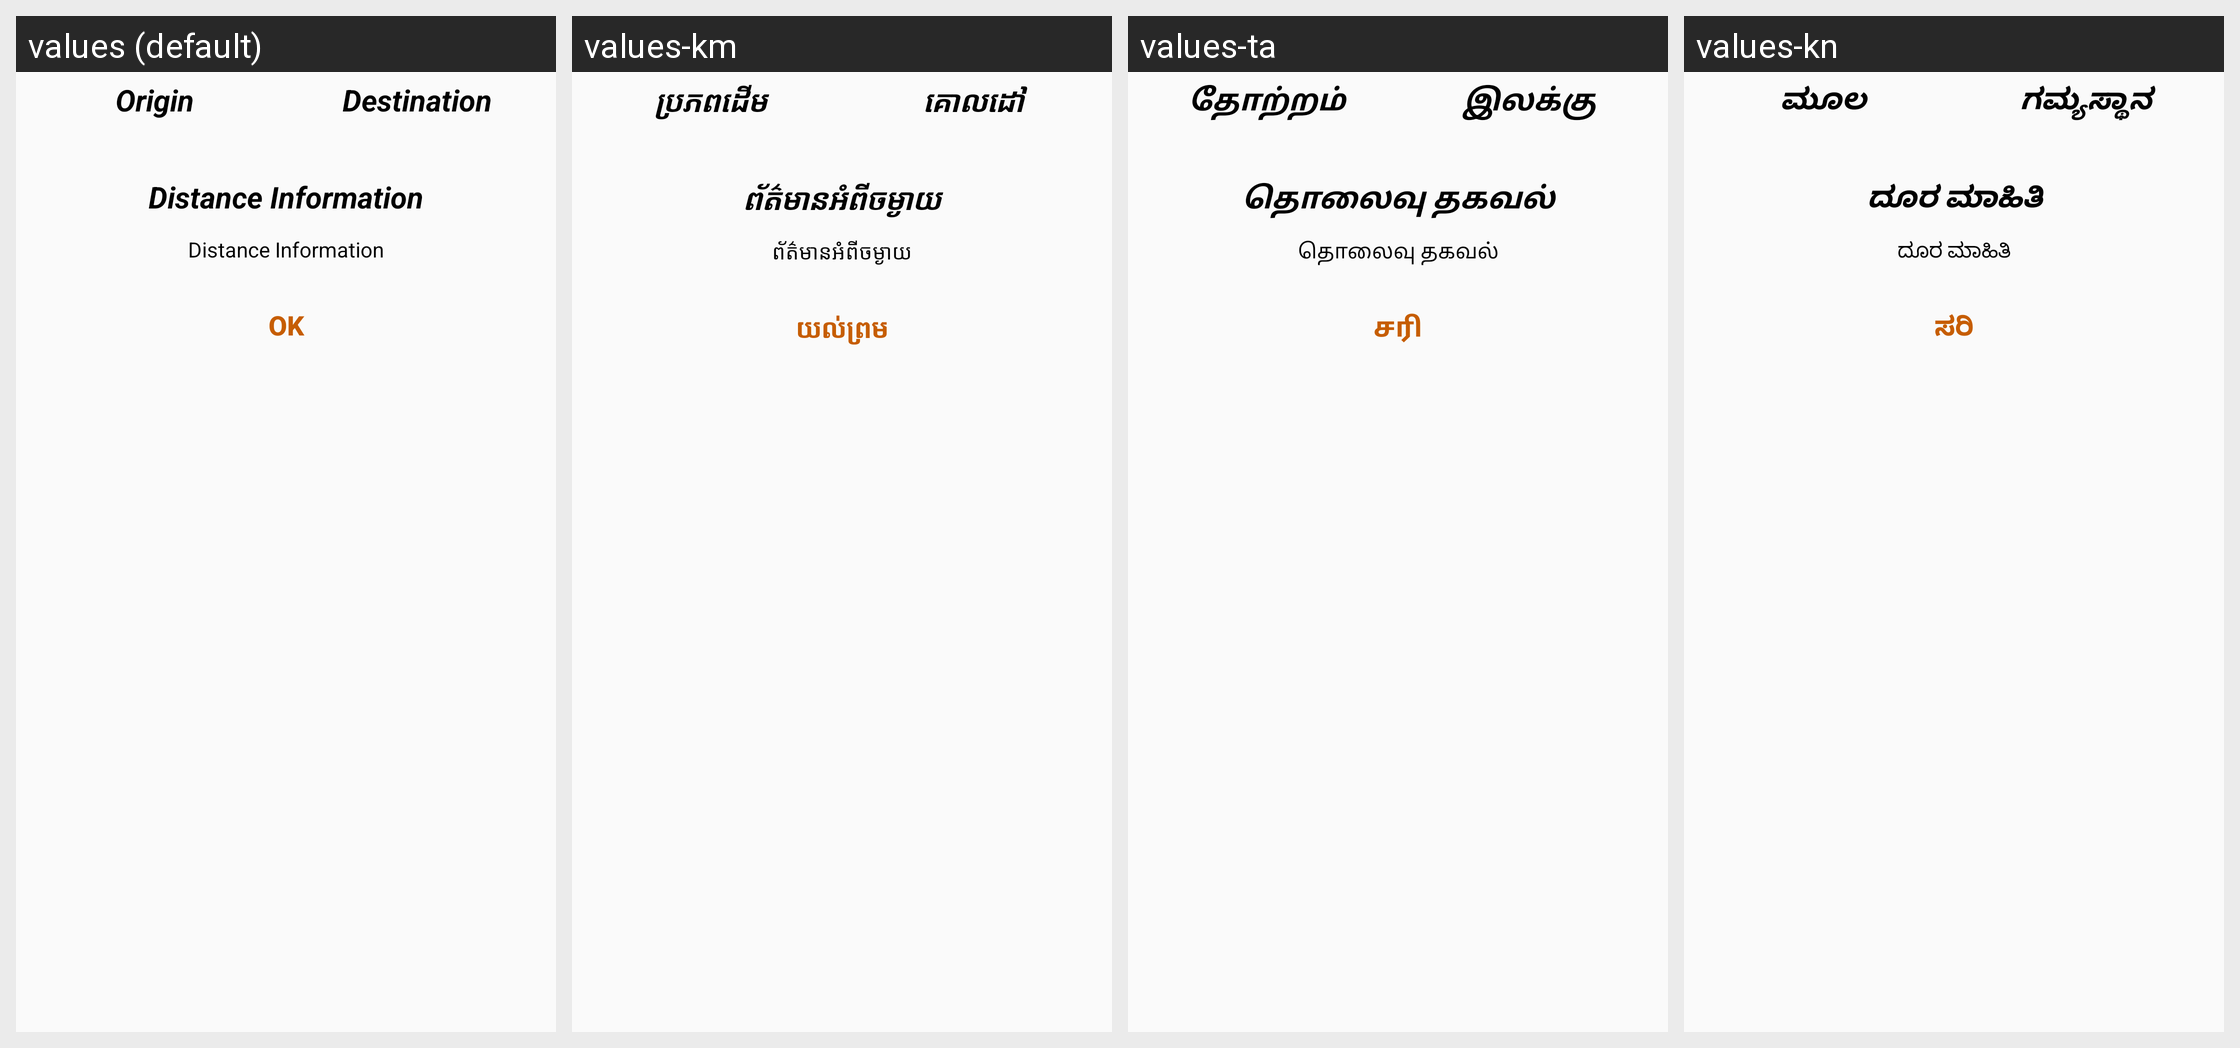

For this localized Android screen grid, give each drawn string resource with its value in every locale shown.
Android screen res/layout/rout_info_dialog.xml rendered under 4 locales, left to right: values (default), values-km, values-ta, values-kn. Device: Nexus 5 (rendered at 1080×1920; each locale shown at half size, 540×960, under a caption strip naming it); theme AppTheme.
Other locales in the repository, not shown: values-af, values-am, values-ar, values-az, values-be, values-bg, values-bn, values-bs, values-ca, values-co, values-cs, values-cy, values-da, values-de, values-el, values-es, values-et, values-eu, values-fa, values-fi, values-fr, values-fy, values-ga, values-gd, values-gl, values-gu, values-ha, values-hi, values-hr, values-ht, values-hu, values-hy, values-id, values-ig, values-is, values-it, values-iw, values-ja, values-ka, values-kk, values-ko, values-ky, values-lb, values-lo, values-lt, values-lv, values-mg, values-mi, values-mk, values-ml, values-mn, values-mr, values-ms, values-mt, values-my, values-ne, values-nl, values-no, values-ny, values-pa, values-pl, values-ps, values-pt, values-ro, values-ru, values-sd, values-si, values-sk, values-sl, values-sm, values-sn, values-so, values-sq, values-sr, values-st, values-su, values-sv, values-sw, values-te, values-tg, values-th, values-tl, values-tr, values-uk, values-ur, values-uz, values-vi, values-xh, values-yi, values-yo, values-zh, values-zu.
Strings drawn on this screen, with the default value and each locale's value (text and hints the layout hard-codes, and strings that could not be matched under every locale, appear in the picture but are not listed):

txt_origin
  values: Origin
  values-km: ប្រភពដើម
  values-ta: தோற்றம்
  values-kn: ಮೂಲ

txt_destination
  values: Destination
  values-km: គោលដៅ
  values-ta: இலக்கு
  values-kn: ಗಮ್ಯಸ್ಥಾನ

txt_distance_information
  values: Distance Information
  values-km: ព័ត៌មានអំពីចម្ងាយ
  values-ta: தொலைவு தகவல்
  values-kn: ದೂರ ಮಾಹಿತಿ

txt_ok
  values: OK
  values-km: យល់ព្រម
  values-ta: சரி
  values-kn: ಸರಿ
